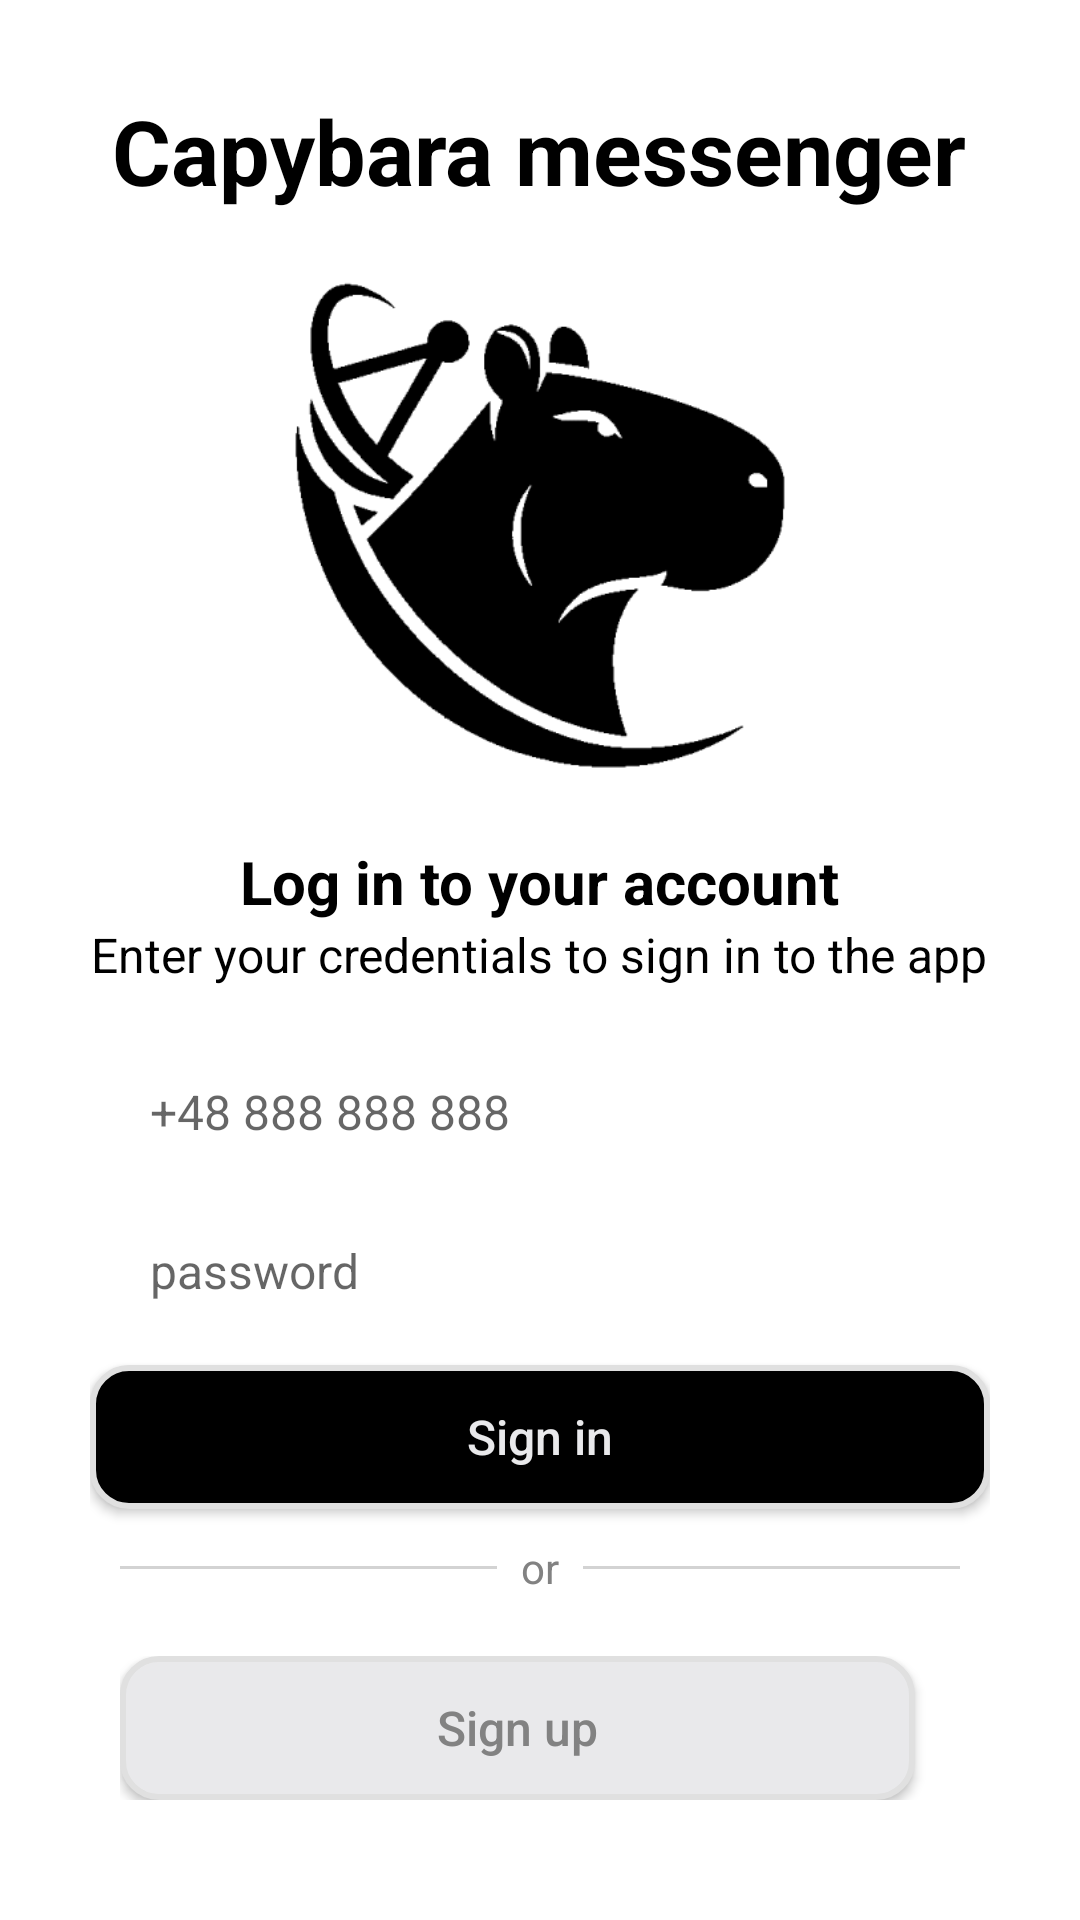

Android layout source for this screen:
<!-- AndroidManifest.xml: application theme Theme.CapybaraMess -->
<!-- res/layout/login_activity.xml -->
<?xml version="1.0" encoding="utf-8"?>
<RelativeLayout xmlns:android="http://schemas.android.com/apk/res/android"
    xmlns:tools="http://schemas.android.com/tools"
    android:layout_width="match_parent"
    android:layout_height="match_parent"
    android:padding="30dp"
    tools:context=".LoginActivity">


    <include
        layout="@layout/logo"
        android:id="@+id/logo"/>

    <TextView
        android:id="@+id/Create_an_account"
        android:layout_below="@+id/logo"
        android:layout_centerHorizontal="true"
        android:layout_width="wrap_content"
        android:layout_height="wrap_content"
        android:layout_marginTop="-2dp"
        android:text="Log in to your account"
        android:textSize="20sp"
        android:textColor="@color/colorOnPrimary"
        android:textStyle="bold"/>

    <TextView
        android:id="@+id/Enter_your_number_to_sign_up_for_this_app"
        android:layout_below="@+id/Create_an_account"
        android:text="Enter your credentials to sign in to the app"
        android:layout_width="wrap_content"
        android:layout_height="wrap_content"
        android:layout_centerHorizontal="true"
        android:textSize="16sp"
        android:textColor="@color/colorOnPrimary"/>

    <Space
        android:id="@+id/Space1"
        android:layout_below="@+id/Enter_your_number_to_sign_up_for_this_app"
        android:layout_width="match_parent"
        android:layout_height="20dp" />

    <EditText
        android:id="@+id/phoneNumberInput"
        android:layout_below="@id/Space1"
        android:layout_width="383dp"
        android:layout_height="43dp"
        android:paddingEnd="10dp"
        android:background="@drawable/input_field_background"
        android:paddingStart="20dp"
        android:ems="10"
        android:hint="+48 888 888 888"
        android:textSize="16sp"
        android:inputType="phone" />

    <Space
        android:id="@+id/Space2"
        android:layout_below="@+id/phoneNumberInput"
        android:layout_width="match_parent"
        android:layout_height="10dp" />

    <EditText
        android:id="@+id/passwordInput"
        android:layout_below="@id/Space2"
        android:layout_width="383dp"
        android:layout_height="43dp"
        android:background="@drawable/input_field_background"
        android:paddingStart="20dp"
        android:ems="10"
        android:hint="password"
        android:textSize="16sp"
        android:inputType="textPassword" />

    <Space
        android:id="@+id/Space3"
        android:layout_below="@+id/passwordInput"
        android:layout_width="match_parent"
        android:layout_height="10dp" />

    <androidx.appcompat.widget.AppCompatButton
        android:id="@+id/buttonSignIn"
        android:layout_below="@id/Space3"
        android:layout_width="match_parent"
        android:layout_height="wrap_content"
        android:text="Sign in"
        android:textColor="@color/colorSecondary"
        android:textAllCaps="false"
        android:textSize="16sp"
        android:background="@drawable/button1_background"/>


    <LinearLayout
        android:id="@+id/or"
        android:layout_below="@id/buttonSignIn"
        android:layout_width="match_parent"
        android:layout_height="wrap_content"
        android:orientation="horizontal"
        android:gravity="center_vertical"
        android:padding="10dp">

        <View
            android:layout_width="0dp"
            android:layout_height="1dp"
            android:layout_weight="1"
            android:background="@color/colorSecondaryElement" />

        <TextView
            android:layout_width="wrap_content"
            android:layout_height="wrap_content"
            android:text="or"
            android:paddingStart="8dp"
            android:paddingEnd="8dp"
            android:textSize="14sp"
            android:textColor="#828282" />

        <View
            android:layout_width="0dp"
            android:layout_height="1dp"
            android:layout_weight="1"
            android:background="@color/colorSecondaryElement" />
    </LinearLayout>
    <LinearLayout
        android:id="@+id/lowerButtons"
        android:layout_width="match_parent"
        android:layout_height="wrap_content"
        android:layout_below="@+id/or"
        android:orientation="horizontal"
        android:gravity="center_vertical"
        android:padding="10dp">
        <androidx.appcompat.widget.AppCompatButton
            android:id="@+id/Sign_up"
            android:layout_width="0dp"
            android:layout_weight="1"
            android:layout_height="wrap_content"
            android:text="Sign up"
            android:textColor="#828282"
            android:textAllCaps="false"
            android:textSize="16sp"
            android:background="@drawable/button2_background"/>

        <Space
            android:layout_width="15dp"

            android:layout_height="10dp" />

        <androidx.appcompat.widget.AppCompatButton
            android:id="@+id/onlySMS"
            android:layout_width="0dp"
            android:layout_weight="1"
            android:layout_height="wrap_content"
            android:text="Use only for SMS"
            android:textColor="#828282"
            android:textAllCaps="false"
            android:textSize="16sp"
            android:enabled="false"
            android:visibility="gone"
            android:background="@drawable/button2_background"/>

    </LinearLayout>




    <TextView
        android:id="@+id/textViewTerms"
        android:layout_below="@id/lowerButtons"
        android:layout_width="wrap_content"
        android:layout_height="wrap_content"
        android:text="By clicking Sign in, you agree to our Terms of Service and Privacy Policy"
        android:layout_centerInParent="true"
        android:textAlignment="center"/>

</RelativeLayout>
<!-- res/layout/logo.xml (included above) -->
<?xml version="1.0" encoding="utf-8"?>
<RelativeLayout xmlns:android="http://schemas.android.com/apk/res/android"
    android:layout_width="match_parent"
    android:layout_height="wrap_content">

    <TextView
        android:id="@+id/textViewTitle"
        android:layout_width="wrap_content"
        android:layout_height="wrap_content"
        android:text="Capybara messenger"
        android:textSize="30sp"
        android:textStyle="bold"
        android:textColor="@color/colorOnPrimary"
        android:layout_centerHorizontal="true"
        android:layout_marginTop="20dp"/>

    <ImageView
        android:id="@+id/logoImage"
        android:layout_below="@id/textViewTitle"
        android:layout_width="228dp"
        android:layout_height="210dp"
        android:layout_centerHorizontal="true"
        android:layout_marginTop="40dp"
        android:src="@mipmap/app_icon"
        android:padding="20dp"/>
</RelativeLayout>
<!-- resources referenced by this layout -->
<resources>
  <color name="colorOnPrimary">#000000</color>
  <color name="colorSecondary">#E9E9EB</color>
  <color name="colorSecondaryElement">#D3D3D3</color>
  <!-- drawable button1_background (drawable) -->
  <?xml version="1.0" encoding="utf-8"?>
  <shape xmlns:android="http://schemas.android.com/apk/res/android"
      android:shape="rectangle">
      <solid android:color="@color/colorOnPrimary"/>
      <corners android:radius="12dp"/>
      <stroke
          android:width="2dp"
          android:color="@color/colorOutline"/>
      <padding
          android:left="10dp"
          android:top="10dp"
          android:right="10dp"
          android:bottom="10dp"/>
  </shape>
  <!-- drawable button2_background (drawable) -->
  <?xml version="1.0" encoding="utf-8"?>
  <shape xmlns:android="http://schemas.android.com/apk/res/android"
      android:shape="rectangle">
      <solid android:color="@color/colorSecondary"/>
      <corners android:radius="12dp"/>
      <stroke
          android:width="2dp"
          android:color="@color/colorOutline"/>
      <padding
          android:left="10dp"
          android:top="10dp"
          android:right="10dp"
          android:bottom="10dp"/>
  </shape>
  <!-- mipmap app_icon: png bitmap (mipmap-hdpi, 6050 bytes) -->
  <style name="Theme.CapybaraMess" parent="Theme.MaterialComponents.DayNight.DarkActionBar">
          
          <item name="android:padding">0dp</item>
          <item name="android:layout_margin">0dp</item>
  
          <item name="android:statusBarColor">@color/colorOnPrimary</item>
  
          <item name="actionBarStyle">@style/MyActionBar</item>
      </style>
  <color name="colorOutline">#E0E0E0</color>
  <style name="MyActionBar" parent="Widget.MaterialComponents.ActionBar.Solid">
          <item name="background">@color/colorPrimary</item>
          <item name="titleTextStyle">@style/MyActionBar.TitleTextStyle</item>
      </style>
  <color name="colorPrimary">#FFFFFF</color>
  <style name="MyActionBar.TitleTextStyle" parent="TextAppearance.MaterialComponents.Headline6">
          <item name="android:textColor">@color/colorOnPrimary</item>
      </style>
</resources>
